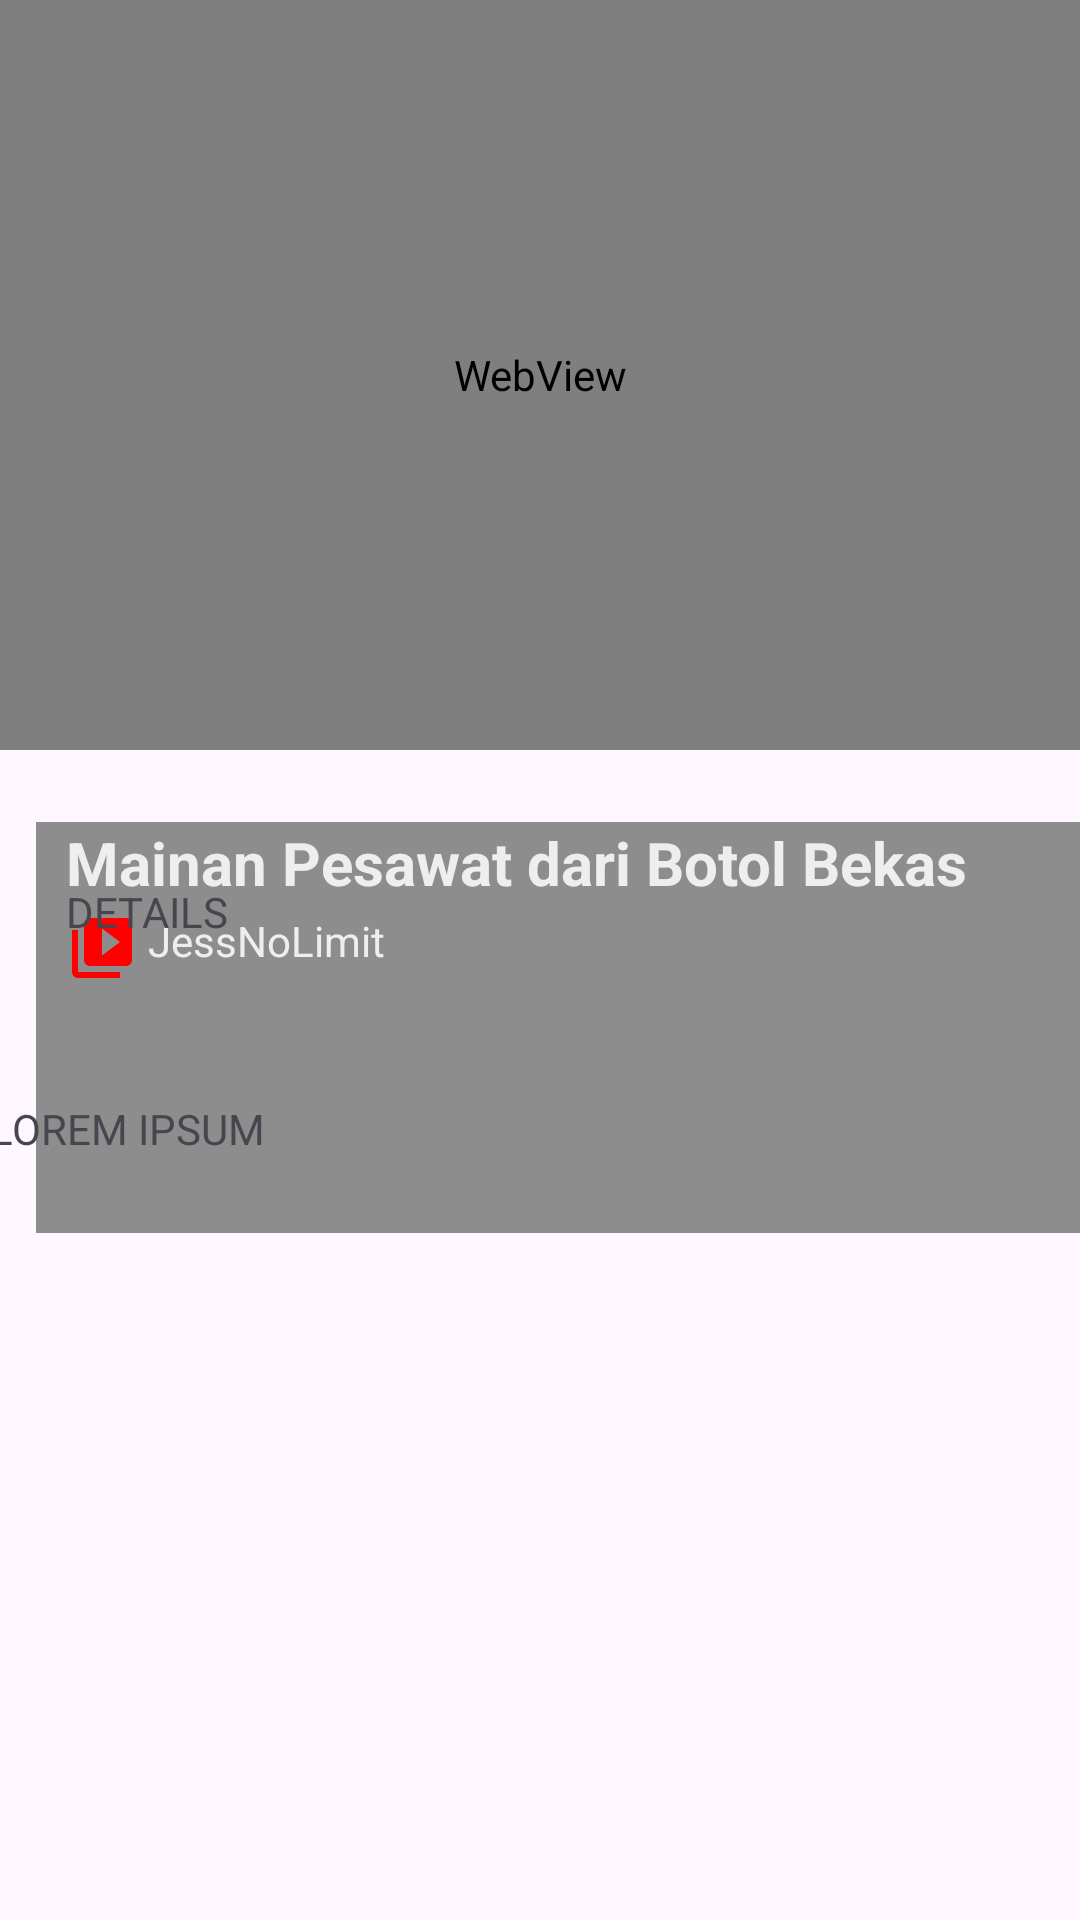

Reconstruct the res/layout file that produces this screen, plus the resources it refers to.
<!-- AndroidManifest.xml: application theme Theme.RecycLearn -->
<!-- res/layout/activity_video.xml -->
<?xml version="1.0" encoding="utf-8"?>
<androidx.constraintlayout.widget.ConstraintLayout xmlns:android="http://schemas.android.com/apk/res/android"
    xmlns:app="http://schemas.android.com/apk/res-auto"
    xmlns:tools="http://schemas.android.com/tools"
    android:id="@+id/video"
    android:layout_width="match_parent"
    android:layout_height="match_parent"
    tools:context=".Activity.VideoActivity">

    <WebView
        android:id="@+id/webView"
        android:layout_width="match_parent"
        android:layout_height="250sp"
        app:layout_constraintBottom_toBottomOf="parent"
        app:layout_constraintEnd_toEndOf="parent"
        app:layout_constraintHorizontal_bias="0.0"
        app:layout_constraintStart_toStartOf="parent"
        app:layout_constraintTop_toTopOf="parent"
        app:layout_constraintVertical_bias="0.0"
        tools:ignore="MissingConstraints" />

    <TextView
        android:id="@+id/JUDUL"
        android:layout_width="397dp"
        android:layout_height="137dp"
        android:layout_marginHorizontal="32dp"
        android:layout_marginStart="12dp"
        android:layout_marginTop="24dp"
        android:background="@color/grey"
        android:paddingLeft="10dp"
        android:text="Mainan Pesawat dari Botol Bekas"
        android:textColor="#EEEEEE"
        android:textSize="20dp"
        android:textStyle="bold"
        app:layout_constraintStart_toStartOf="parent"
        app:layout_constraintTop_toBottomOf="@+id/webView"
        tools:ignore="MissingConstraints" />

    <TextView
        android:id="@+id/textView"
        android:layout_width="wrap_content"
        android:layout_height="wrap_content"
        android:drawableLeft="@drawable/icon_yt"
        android:paddingLeft="10dp"
        android:text=" JessNoLimit"
        android:textColor="#EEEEEE"
        app:layout_constraintBottom_toBottomOf="@+id/JUDUL"
        app:layout_constraintEnd_toEndOf="@+id/JUDUL"
        app:layout_constraintHorizontal_bias="0.0"
        app:layout_constraintStart_toStartOf="@+id/JUDUL"
        app:layout_constraintTop_toTopOf="@+id/JUDUL"
        app:layout_constraintVertical_bias="0.265"
        tools:ignore="MissingConstraints" />

    <TextView
        android:id="@+id/DETAILS"
        android:layout_width="wrap_content"
        android:layout_height="wrap_content"
        android:text="DETAILS"
        app:layout_constraintBottom_toBottomOf="parent"
        app:layout_constraintEnd_toEndOf="parent"
        app:layout_constraintHorizontal_bias="0.072"
        app:layout_constraintStart_toStartOf="parent"
        app:layout_constraintTop_toTopOf="parent"
        app:layout_constraintVertical_bias="0.474"
        tools:ignore="MissingConstraints" />

    <TextView
        android:id="@+id/DETAILS2"
        android:layout_width="370dp"
        android:layout_height="142dp"
        android:text="LOREM IPSUM"
        app:layout_constraintBottom_toBottomOf="parent"
        app:layout_constraintEnd_toEndOf="parent"
        app:layout_constraintHorizontal_bias="0.39"
        app:layout_constraintStart_toStartOf="parent"
        app:layout_constraintTop_toTopOf="parent"
        app:layout_constraintVertical_bias="0.736"
        tools:ignore="MissingConstraints" />

</androidx.constraintlayout.widget.ConstraintLayout>
<!-- resources referenced by this layout -->
<resources>
  <color name="grey">#8d8d8d</color>
  <!-- drawable icon_yt (drawable) -->
  <vector xmlns:android="http://schemas.android.com/apk/res/android" android:height="24dp" android:tint="#FF0000" android:viewportHeight="24" android:viewportWidth="24" android:width="24dp">
        
      <path android:fillColor="@android:color/white" android:pathData="M4,6L2,6v14c0,1.1 0.9,2 2,2h14v-2L4,20L4,6zM20,2L8,2c-1.1,0 -2,0.9 -2,2v12c0,1.1 0.9,2 2,2h12c1.1,0 2,-0.9 2,-2L22,4c0,-1.1 -0.9,-2 -2,-2zM12,14.5v-9l6,4.5 -6,4.5z"/>
      
  </vector>
  <style name="Theme.RecycLearn" parent="Base.Theme.RecycLearn" />
  <style name="Base.Theme.RecycLearn" parent="Theme.Material3.DayNight.NoActionBar">
  
  
      </style>
</resources>
